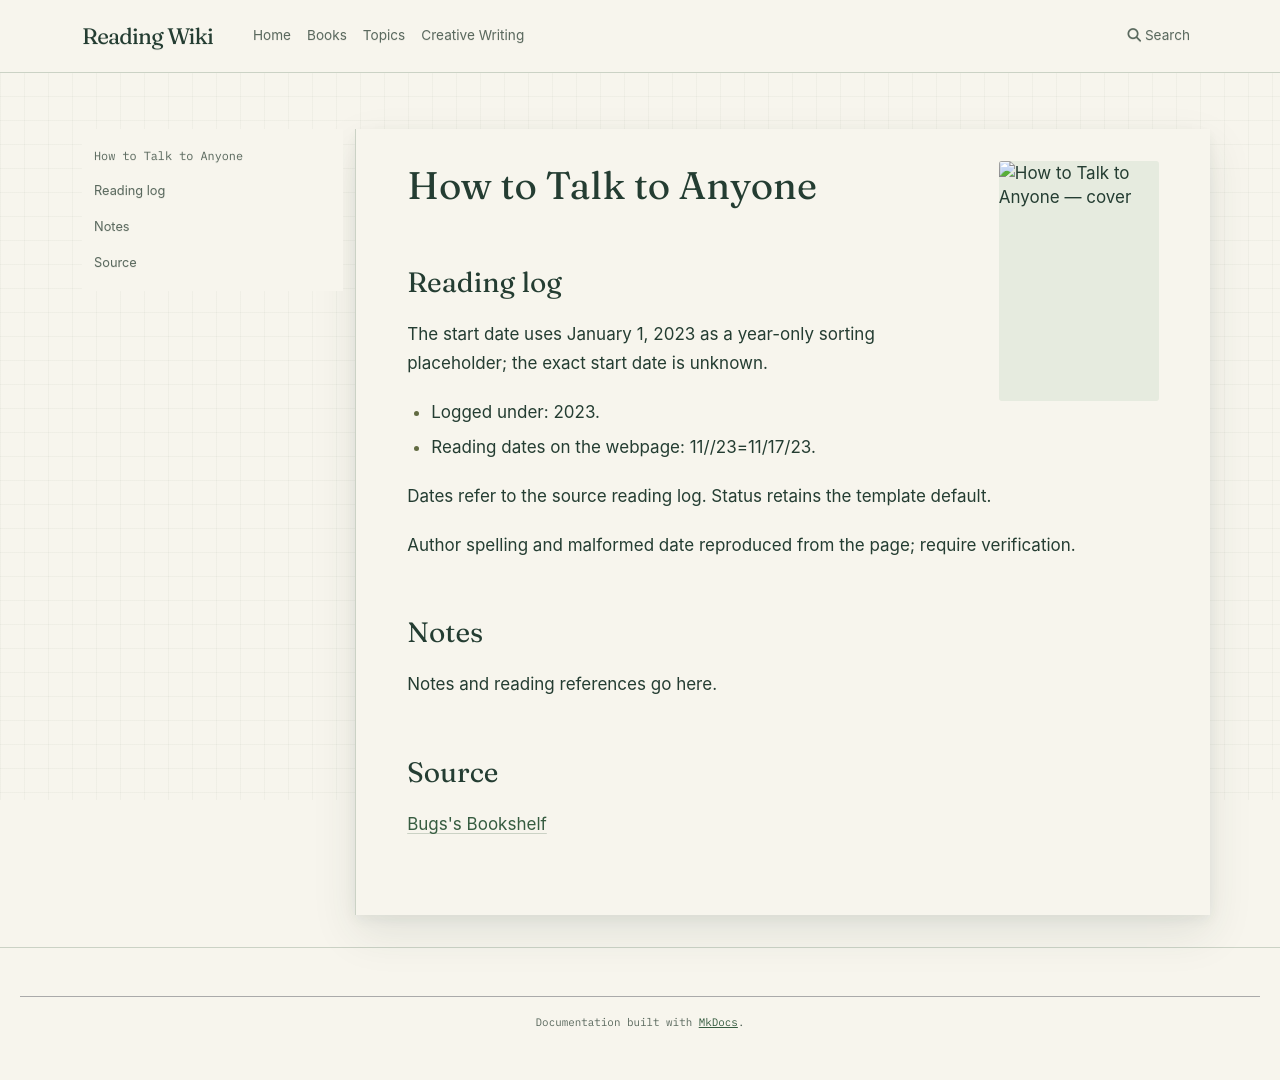

repository: l4valamp/reading-wiki · page: books/How to Talk to Anyone/index.html · generator: mkdocs

---
tags:
  - book
  - unfinished-page
author: "Leal Lowndes"
cover image: "https://bugsblog.neocities.org/Bookcovers/talktoanyone.jpg"
status: To read
date started: 2023-01-01
date ended: 2023-11-17
---
# How to Talk to Anyone

## Reading log

The start date uses January 1, 2023 as a year-only sorting placeholder; the exact start date is unknown.

- Logged under: 2023.
- Reading dates on the webpage: 11//23=11/17/23.

Dates refer to the source reading log. Status retains the template default.

Author spelling and malformed date reproduced from the page; require verification.

## Notes

Notes and reading references go here.

## Source

[Bugs's Bookshelf](https://bugsblog.neocities.org/)
